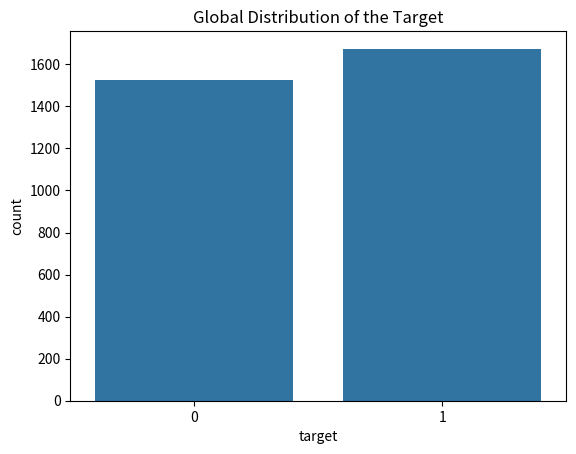
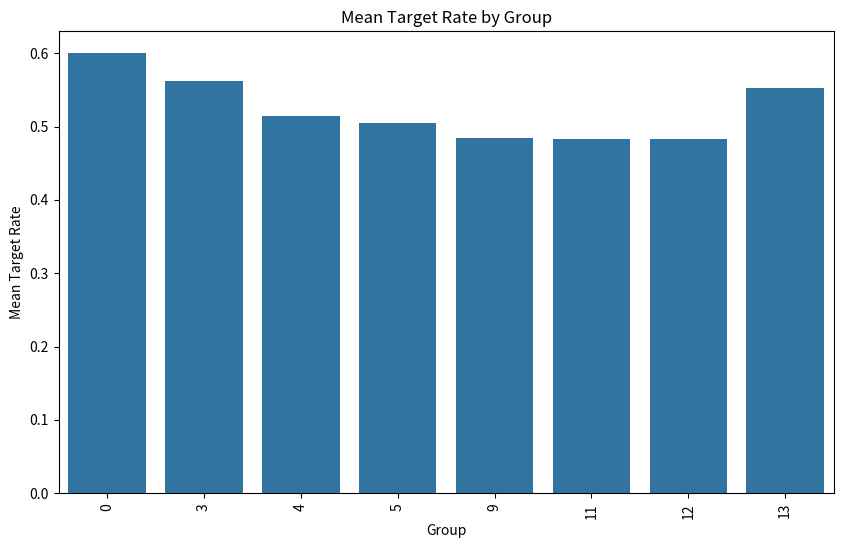
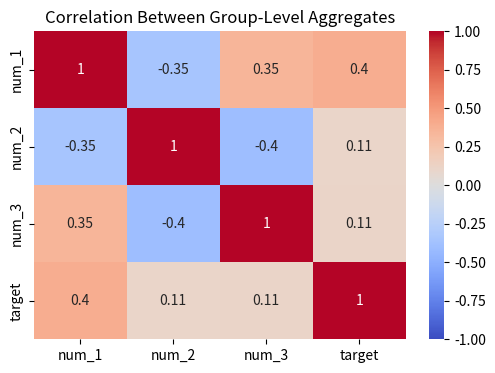
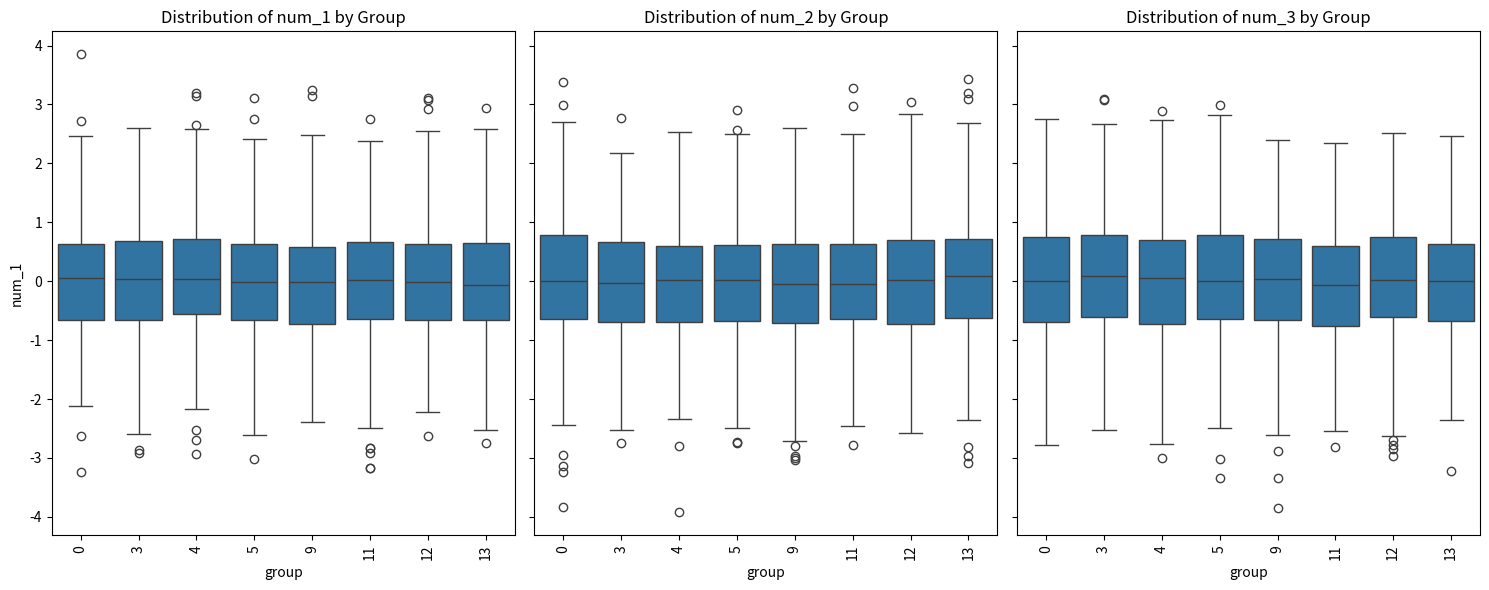
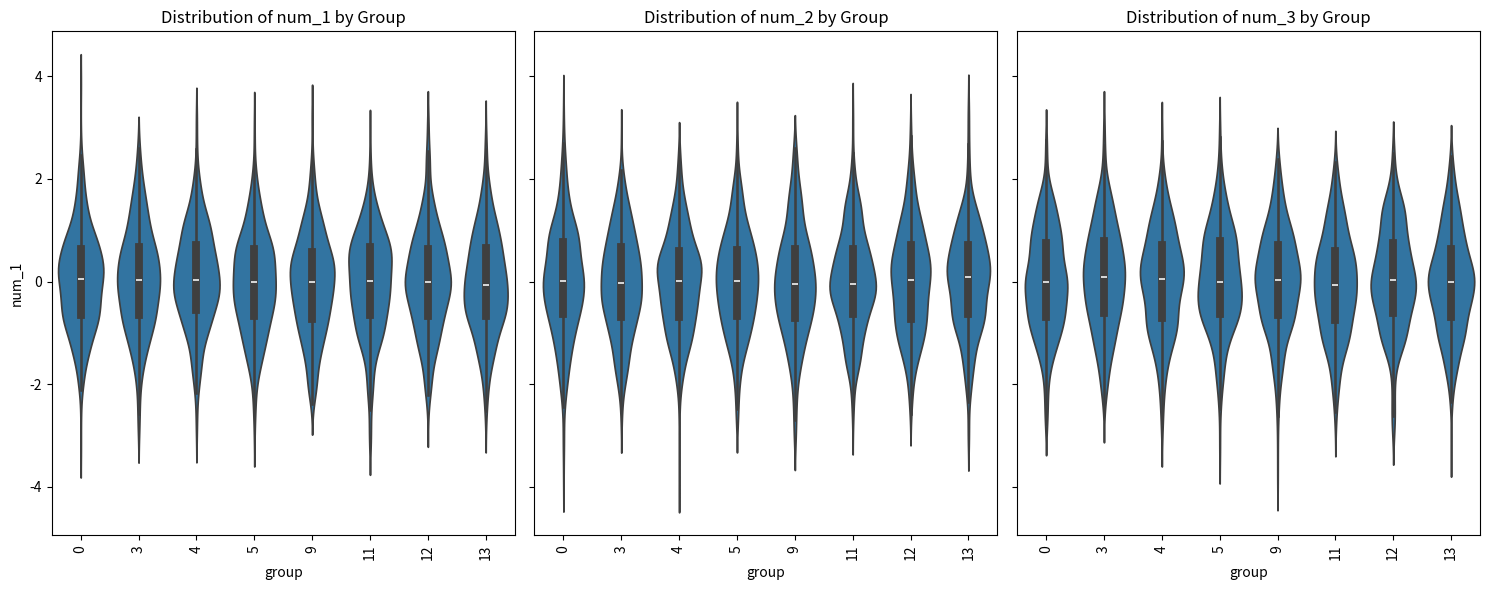
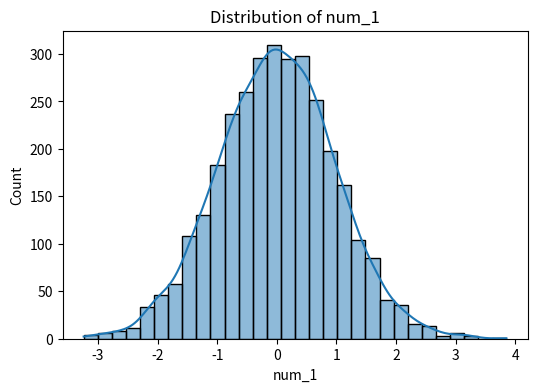
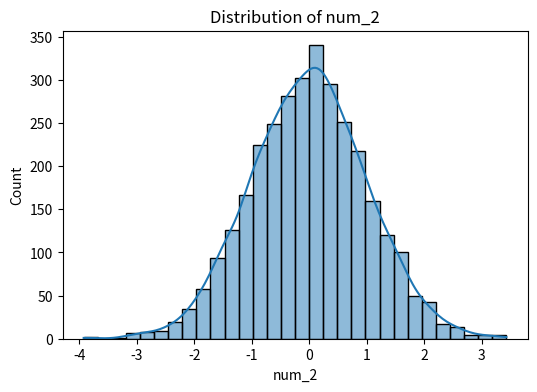
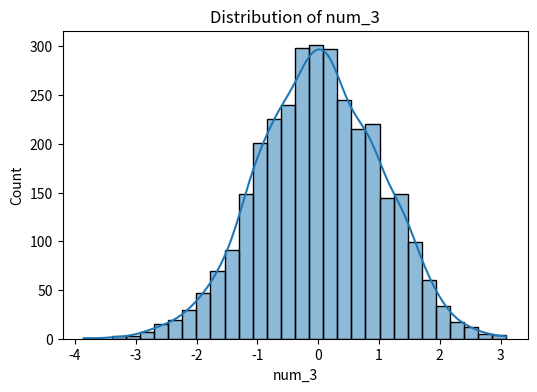
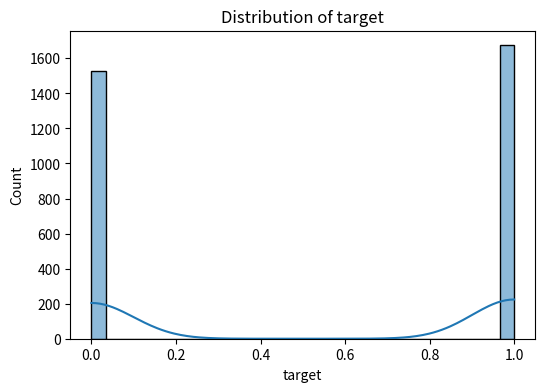
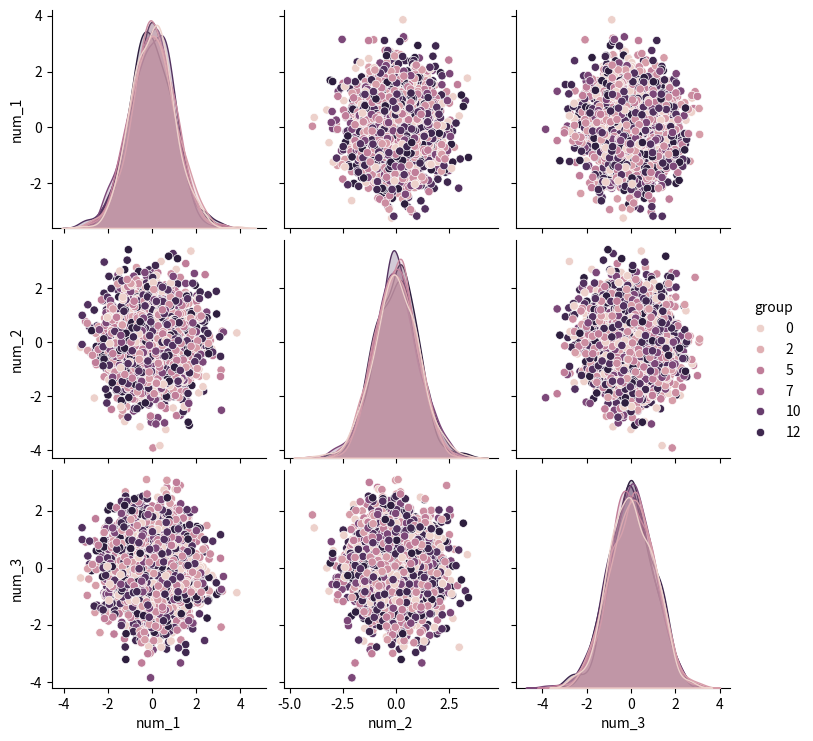
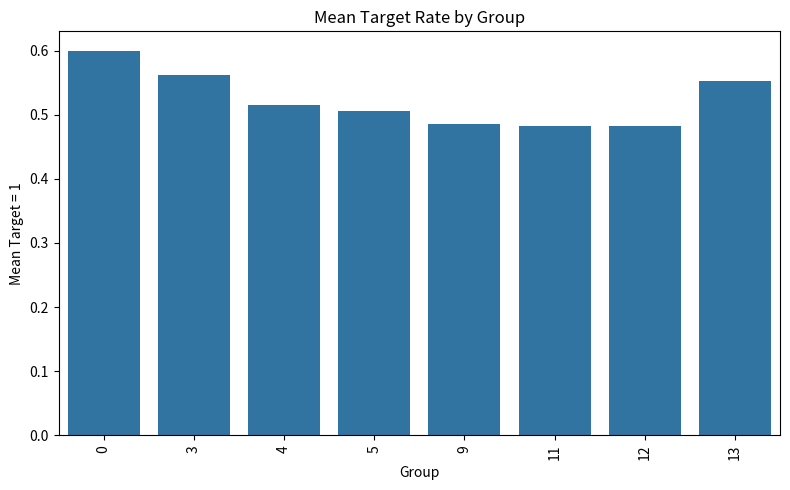

Reproduce these figures in Python, in order.
# Databricks notebook source
# MAGIC %md
# MAGIC # Synthetic Dataset for Binary Classification
# MAGIC
# MAGIC This notebook generates, processes, and analyses a synthetic dataset designed for binary classification tasks. 
# MAGIC <br>The notebook emphasises group-level relationships and provides insights into statistical distributions, correlations, and visual patterns within the data.
# MAGIC
# MAGIC ---
# MAGIC
# MAGIC ## Group-Specific Polynomial Functions
# MAGIC The dataset is structured such that each group has a unique polynomial function, which determines the relationship between input features and the target variable. This approach creates a rich and varied dataset for analysis.
# MAGIC
# MAGIC ---
# MAGIC
# MAGIC ## Dataset Structure
# MAGIC 1. **Numerical Features**:
# MAGIC    - Three numerical features (`num_1`, `num_2`, `num_3`) are independently sampled from a normal distribution.
# MAGIC
# MAGIC 2. **Group Identifier**:
# MAGIC    - `group`: A numerical identifier representing the group to which each observation belongs.
# MAGIC
# MAGIC 3. **Binary Target (`target`)**:
# MAGIC    - Generated using the following steps:
# MAGIC      1. **Random Coefficients**:
# MAGIC         - For each observation, seven coefficients (`w_0` to `w_6`) are randomly drawn from a normal distribution.
# MAGIC      2. **Score Calculation**:
# MAGIC         - A unique polynomial function per group \(g\) calculates the score for each observation \(i\):
# MAGIC         <br>score_{i, g} = w_{0, g} + w_{1, g} * num_1 + w_{2, g} * (num_1^2) + w_{3, g} * num_2 + w_{4, g} * (num_2^2) + w_{5, g} * num_3 + w_{6, g} * (num_3^2)
# MAGIC      3. **Probability Transformation**:
# MAGIC         - The score is converted to a probability using the logistic function:
# MAGIC         <br>p = 1 / (1 + exp(-score))
# MAGIC      4. **Binary Target Sampling**:
# MAGIC         - The binary target (`target`) is sampled from a Bernoulli distribution, using the calculated probability as the parameter.
# MAGIC
# MAGIC

# COMMAND ----------

# MAGIC %md
# MAGIC ## Synthetic Dataset Generation

# COMMAND ----------

import numpy as np
import pandas as pd


np.random.seed(42)

# Parameters
num_groups = 20
obs_per_group = 400
total_obs = num_groups * obs_per_group


group_ids = np.repeat(np.arange(num_groups), obs_per_group)

num_1 = np.random.normal(0, 1, total_obs)
num_2 = np.random.normal(0, 1, total_obs)
num_3 = np.random.normal(0, 1, total_obs)

num_coeffs = 7  # w0 through w6
group_coefs = np.random.normal(loc=0.0, scale=1.0, size=(num_groups, num_coeffs))

w0 = group_coefs[group_ids, 0]
w1 = group_coefs[group_ids, 1]
w2 = group_coefs[group_ids, 2]
w3 = group_coefs[group_ids, 3]
w4 = group_coefs[group_ids, 4]
w5 = group_coefs[group_ids, 5]
w6 = group_coefs[group_ids, 6]

score = (w0 
         + w1*num_1 + w2*(num_1**2) 
         + w3*num_2 + w4*(num_2**2) 
         + w5*num_3 + w6*(num_3**2))

p = 1 / (1 + np.exp(-score))

y = np.random.binomial(1, p, size=total_obs)

df = pd.DataFrame({
    "group": group_ids,
    "num_1": num_1,
    "num_2": num_2,
    "num_3": num_3,
    "target": y
})

# Shuffle rows for randomness
df = df.sample(frac=1).reset_index(drop=True)
df["ID"] = np.arange(len(df))

# Compute mean target per group
group_means = df.groupby("group")["target"].mean().reset_index()

threshold_min = 0.4
threshold_max = 0.6
keep_groups = group_means[(group_means["target"] >= threshold_min)&(group_means["target"] <= threshold_max)]["group"].values
df = df[df["group"].isin(keep_groups)].reset_index(drop=True)

print(df.head())
# df.to_csv("synthetic_polynomial_groups_binary.csv", index=False)

# COMMAND ----------

# MAGIC %md
# MAGIC ## Generated Synthetic Dataset Visualisation

# COMMAND ----------

import seaborn as sns
import matplotlib.pyplot as plt

sns.countplot(x="target", data=df)
plt.title("Global Distribution of the Target")
plt.show()

group_means = df.groupby("group")["target"].mean().reset_index()

plt.figure(figsize=(10, 6))
sns.barplot(x="group", y="target", data=group_means, order=sorted(df["group"].unique()))
plt.xticks(rotation=90)
plt.title("Mean Target Rate by Group")
plt.ylabel("Mean Target Rate")
plt.xlabel("Group")
plt.show()


# COMMAND ----------

group_summary = df.groupby("group").agg({
    "num_1": "mean",
    "num_2": "mean",
    "num_3": "mean",
    "target": "mean"
}).reset_index()

numeric_cols = ["num_1", "num_2", "num_3", "target"]
corr_matrix = group_summary[numeric_cols].corr()

plt.figure(figsize=(6, 4))
sns.heatmap(corr_matrix, annot=True, cmap="coolwarm", vmin=-1, vmax=1)
plt.title("Correlation Between Group-Level Aggregates")
plt.show()


# COMMAND ----------

numeric_features = ["num_1", "num_2", "num_3"]

# COMMAND ----------

fig, axes = plt.subplots(nrows=1, ncols=len(numeric_features), figsize=(15,6), sharey=True)

for ax, feat in zip(axes, numeric_features):
    sns.boxplot(
        x="group", 
        y=feat, 
        data=df, 
        order=sorted(df["group"].unique()), 
        ax=ax
    )
    ax.set_title(f"Distribution of {feat} by Group")
    ax.set_xticklabels(ax.get_xticklabels(), rotation=90)

plt.tight_layout()
plt.show()


# COMMAND ----------

fig, axes = plt.subplots(nrows=1, ncols=len(numeric_features), figsize=(15,6), sharey=True)

for ax, feat in zip(axes, numeric_features):
    sns.violinplot(
        x="group", 
        y=feat, 
        data=df, 
        order=sorted(df["group"].unique()), 
        ax=ax
    )
    ax.set_title(f"Distribution of {feat} by Group")
    ax.set_xticklabels(ax.get_xticklabels(), rotation=90)

# plt.title("Violin Plots of numerical features by Group")
plt.tight_layout()
plt.show()

# COMMAND ----------

for col in numeric_cols:
    plt.figure(figsize=(6, 4))
    sns.histplot(df[col], kde=True, bins=30)
    plt.title(f"Distribution of {col}")
    plt.show()

# COMMAND ----------

sns.pairplot(df, hue="group", vars=["num_1", "num_2", "num_3"])


# COMMAND ----------

group_means = df.groupby("group")["target"].mean().reset_index()

plt.figure(figsize=(8, 5))
sns.barplot(x="group", y="target", data=group_means, order=sorted(df["group"].unique()))
plt.title("Mean Target Rate by Group")
plt.xlabel("Group")
plt.ylabel("Mean Target = 1")
plt.xticks(rotation=90)
plt.tight_layout()
plt.show()